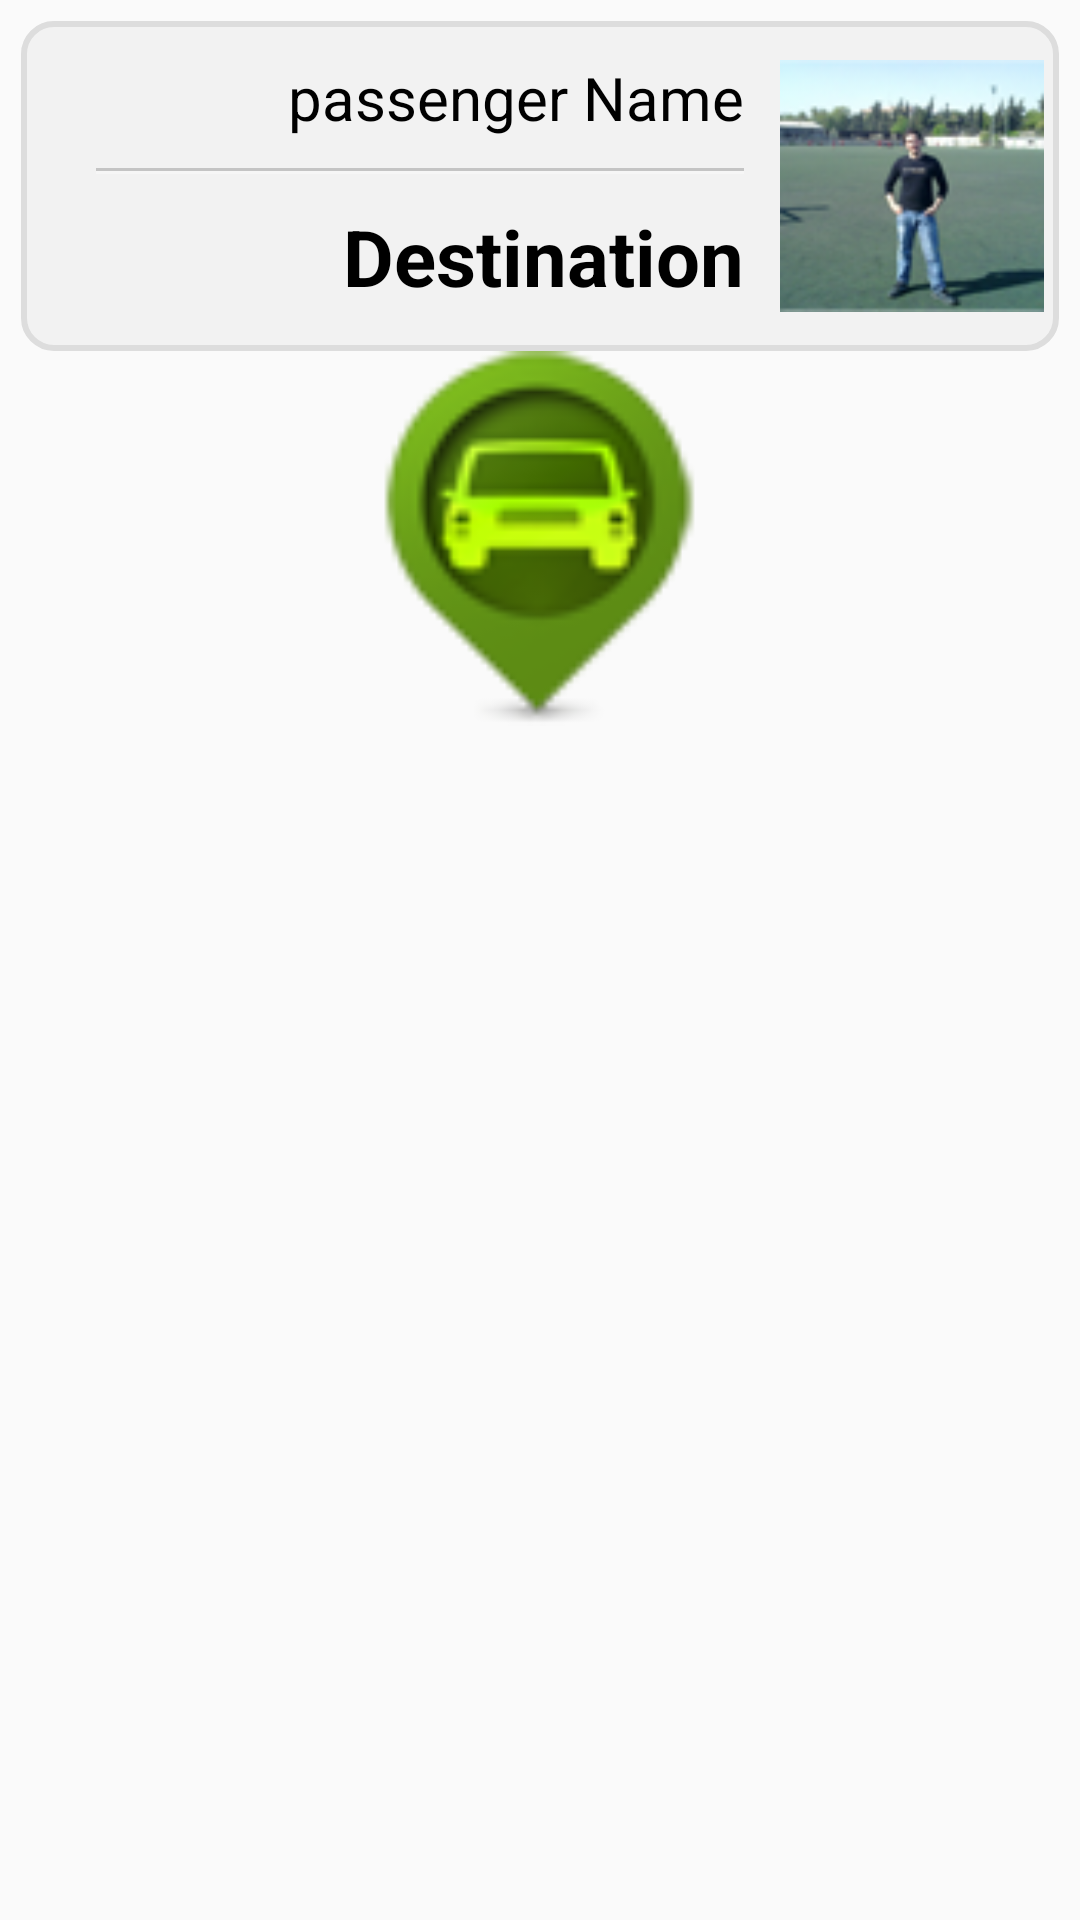

The Android layout XML behind this screen, and the referenced resources:
<!-- AndroidManifest.xml: application theme AppBaseTheme -->
<!-- res/layout/map_marker.xml -->
<?xml version="1.0" encoding="utf-8"?>
<LinearLayout xmlns:android="http://schemas.android.com/apk/res/android"
    android:layout_width="300dp"
    android:layout_height="wrap_content"
    android:orientation="vertical" 
    android:paddingBottom="0dp"
    android:paddingTop="7dp"
    android:paddingRight="7dp"
    android:paddingLeft="7dp"
    >
    
        
        <RelativeLayout
            android:id="@+id/info_window" 
	        android:layout_width="wrap_content"
	        android:layout_height="wrap_content"
	        android:padding="5dp"
	        android:background="@drawable/bg_info_window">
        
	       <ImageView
	           android:id="@+id/profile_img"
	           android:layout_width="100dp"
	           android:layout_height="100dp"
	           android:src="@drawable/per"
	           android:layout_alignParentRight="true"
	           android:paddingLeft="12dp"/>
	       
	       <TextView 
	           android:id="@+id/name"
	           android:layout_width="wrap_content"
	           android:layout_height="wrap_content"
	           android:text="passenger Name"
	           android:layout_marginTop="7dp"
	           style="@style/txtMed"
	           android:layout_toLeftOf="@id/profile_img"/>
	       
	       <View
	           android:id="@+id/sep"
	           android:layout_width="match_parent"
	           android:layout_marginLeft="20dp"
	           android:layout_marginTop="10dp"
	           android:layout_height="1dp"
	           android:background="#44444444"
	           android:layout_below="@id/name"
	           android:layout_toLeftOf="@id/profile_img" 
	           />
	       <View
	           android:id="@+id/sep2"
	           android:layout_width="match_parent"
	           android:layout_marginLeft="20dp"
	           android:layout_marginBottom="10dp"
	           android:layout_height="1dp"
	           android:background="#44ffffff"
	           android:layout_below="@id/sep"
	           android:layout_toLeftOf="@id/profile_img" 
	           />
	           
	       <TextView 
	           android:id="@+id/destenation"
	           android:layout_width="wrap_content"
	           android:layout_height="wrap_content"
	           android:text="Destination"
	           style="@style/txtBig"
	           android:layout_below="@id/sep2"
	           android:layout_toLeftOf="@id/profile_img"/>
	       
	       </RelativeLayout>
	       
        
	        <ImageView
            android:id="@+id/marker"
            android:layout_width="125dp"
            android:layout_height="125dp"
            android:src="@drawable/car"
            android:layout_gravity="center_horizontal"
           
            />
	    
	        
        
    
    
    
    

</LinearLayout>
<!-- resources referenced by this layout -->
<resources>
  <!-- drawable bg_info_window (drawable) -->
  <?xml version="1.0" encoding="UTF-8"?>
  <shape xmlns:android="http://schemas.android.com/apk/res/android">
      <solid android:color="#f2f2f2"/>
      <stroke android:width="2dip" android:color="#dddddd" />
      <corners android:radius="10dip"/>
      <padding android:left="0dip" android:top="0dip" android:right="0dip" android:bottom="0dip" />
  </shape>
  <!-- drawable car: png bitmap (drawable-hdpi, 7289 bytes) -->
  <!-- drawable per: png bitmap (drawable-hdpi, 15193 bytes) -->
  <style name="txtBig" parent="@android:style/TextAppearance.Medium"> 
          <item name="android:textSize">26sp</item>  
          <item name="android:textStyle">bold</item>
          <item name="android:textColor">#000</item>
      </style>
  <style name="txtMed" parent="@android:style/TextAppearance.Medium"> 
          <item name="android:textSize">20sp</item>
          <item name="android:textColor">#000</item>  
  
          <item name="android:typeface">sans</item>
      </style>
  <style name="AppBaseTheme" parent="@style/Theme.AppCompat.Light.DarkActionBar">
          
      </style>
</resources>
